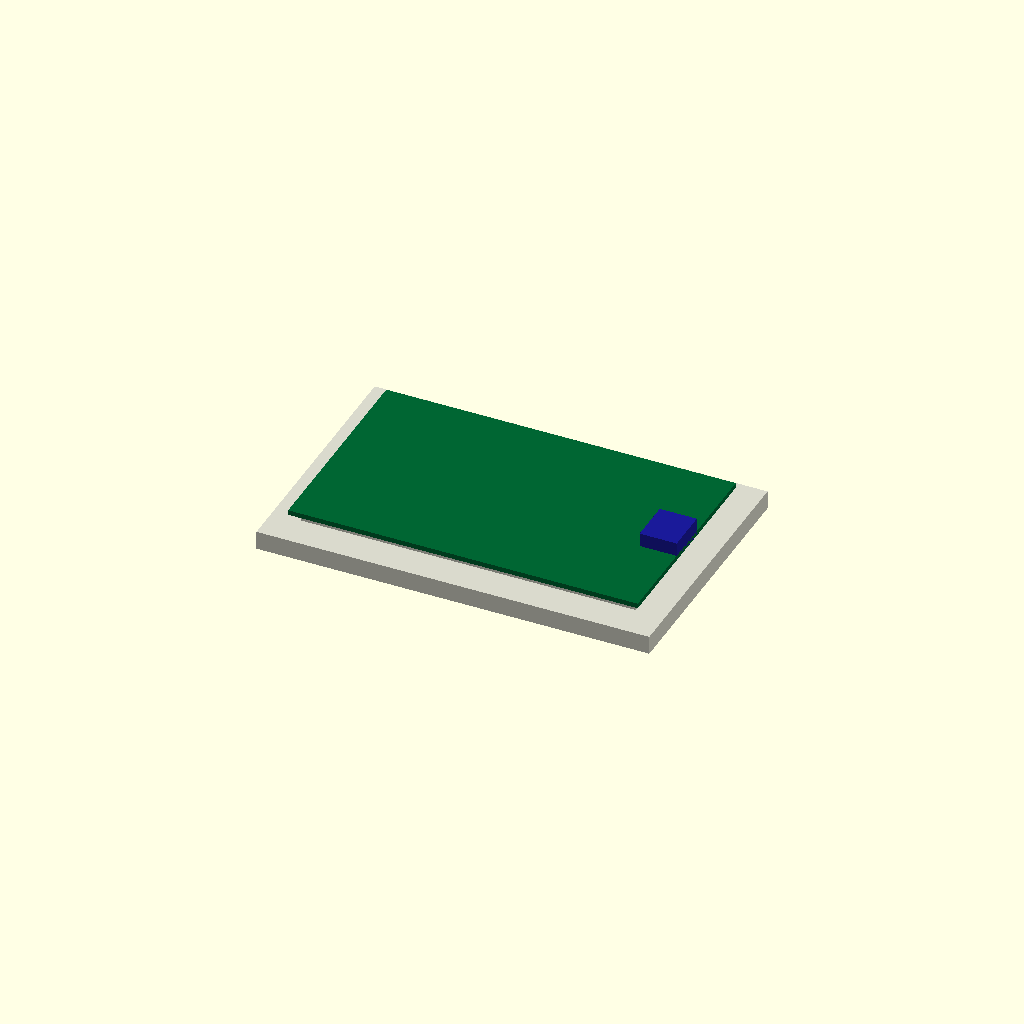
Cell 1: the model at its default parameters.
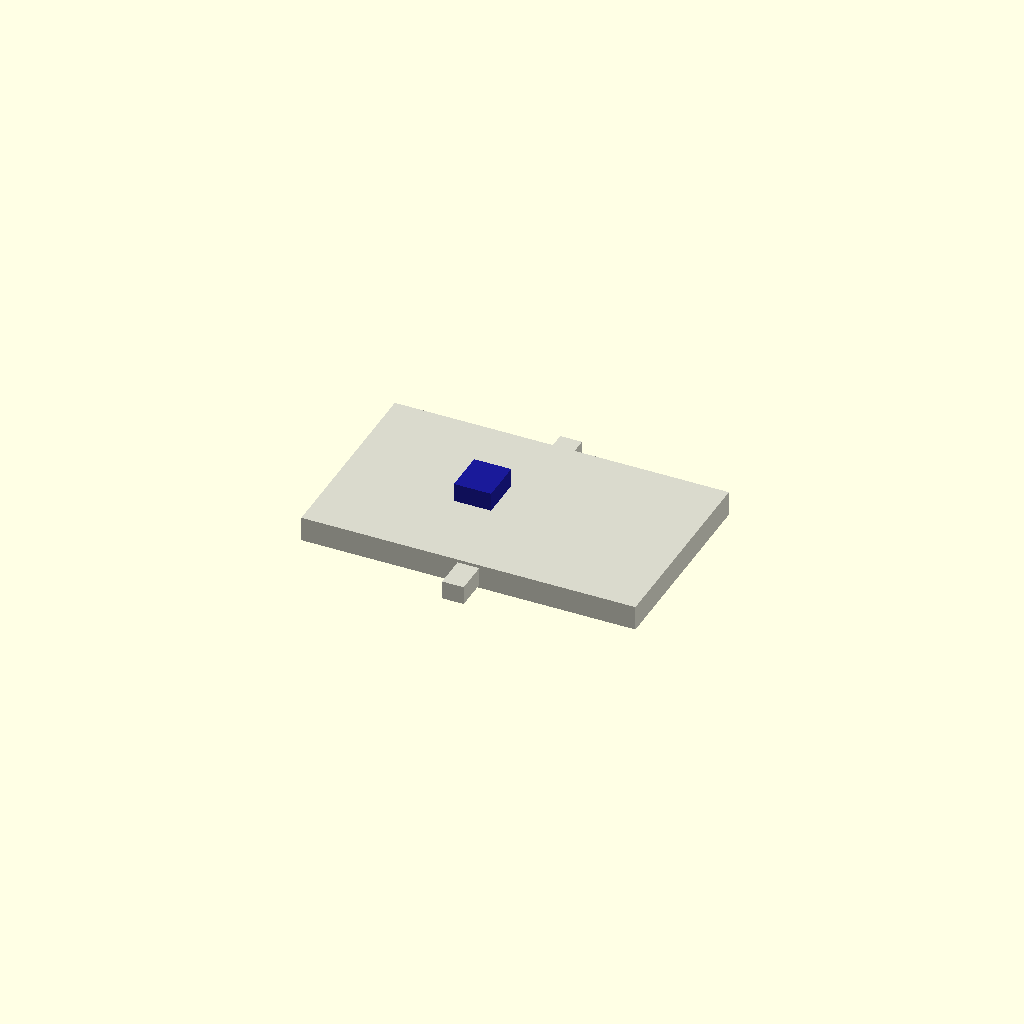
Cell 2 — display_width_mm set to 1, the other parameters unchanged.
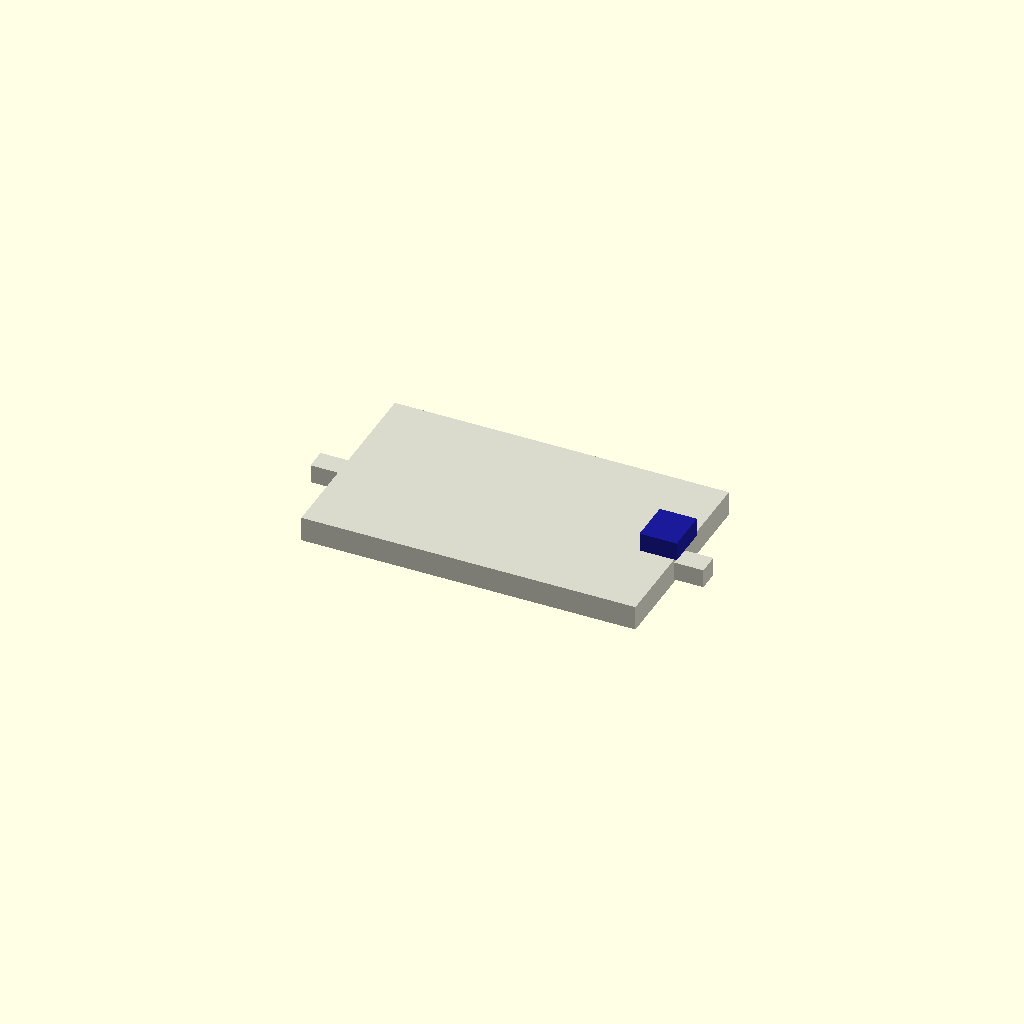
Cell 3: the same model with display_height_mm = 1.
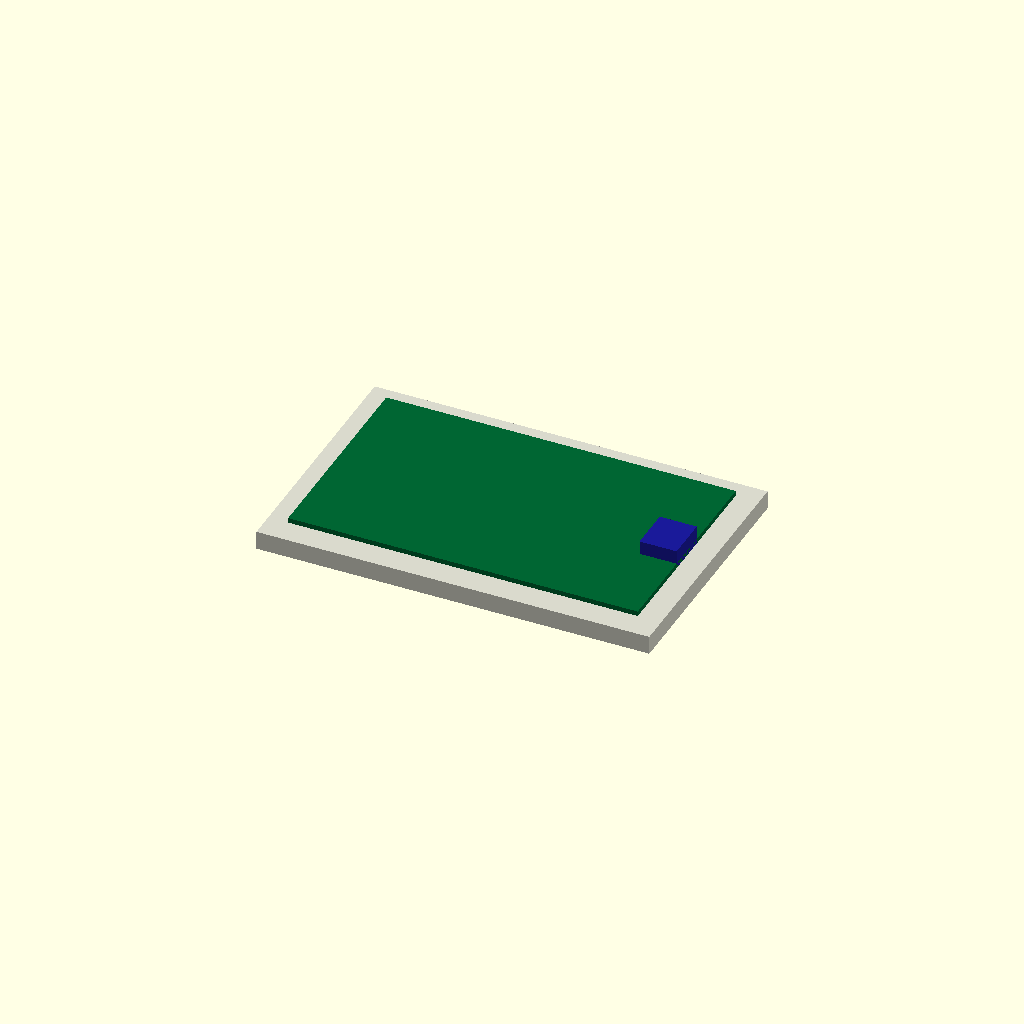
Cell 4 — display_thickness_mm set to 0.05, the other parameters unchanged.
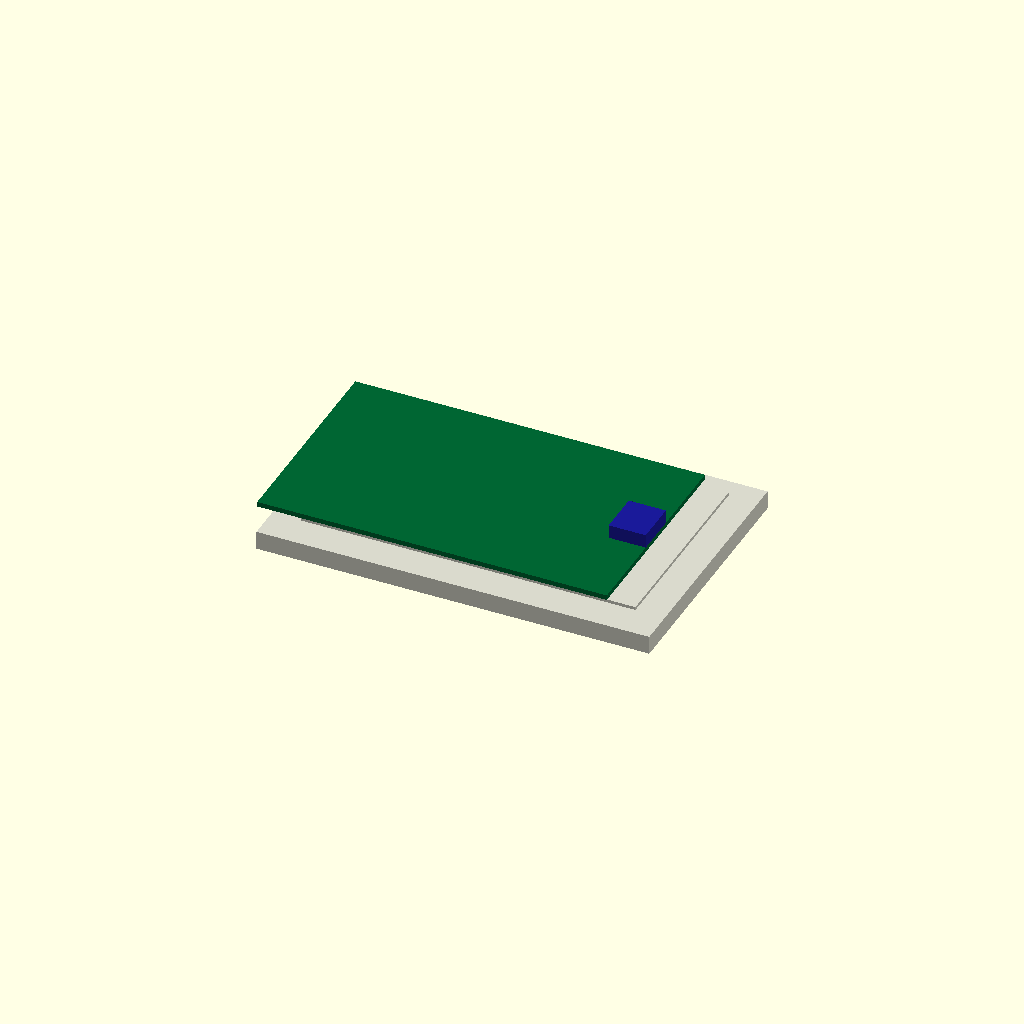
Cell 5: pcb_offset_x_mm = -10 (everything else at default).
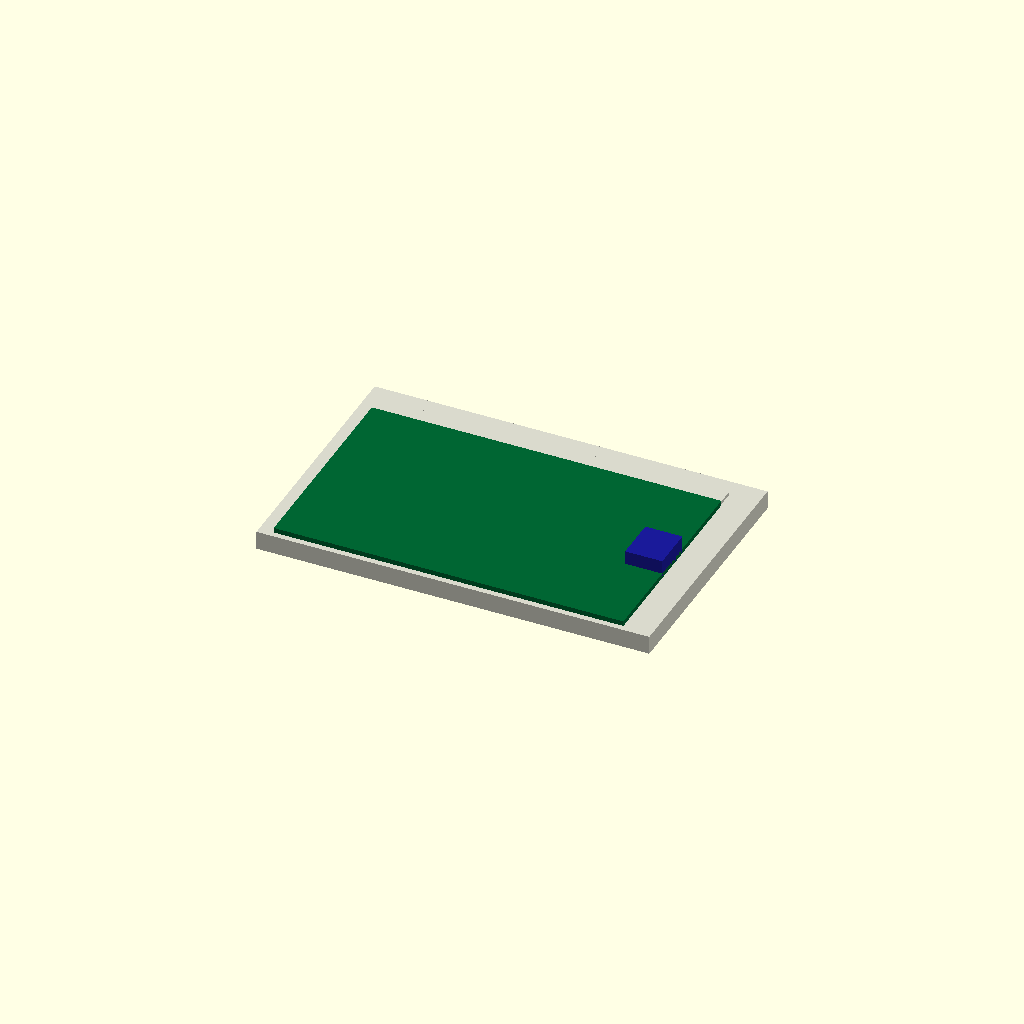
Cell 6 — pcb_offset_y_mm set to -10, the other parameters unchanged.
All cells are drawn from one camera (rotation 55°, 0°, 25°, orthographic, colour scheme Cornfield), so only the parameter changes between them.
OpenSCAD source file results/nopscadlib/ablations/no_recovery/scad/display__HDMI5.scad:
// Parameters
display_width_mm = 121; //[60.5:242:1]
display_height_mm = 76; //[38:152:1]
display_thickness_mm = 2.85; //[1.4:5.7:0.05]
pcb_offset_x_mm = 0; //[-10:10:0.5]
pcb_offset_y_mm = 0; //[-10:10:0.5]
pcb_offset_z_mm = 1.9; //[0:6:0.1]
aperture_min_x_mm = -54; //[-108:-27:0.5]
aperture_min_y_mm = -30.225; //[-60.45:-15.1125:0.5]
aperture_max_x_mm = 54; //[27:108:0.5]
aperture_max_y_mm = 34.575; //[17.2875:69.15:0.5]
aperture_depth_mm = 0.5; //[0.25:2:0.05]
touch_min_x_mm = -58.7; //[-117.4:-29.35:0.5]
touch_min_y_mm = -34; //[-68:-17:0.5]
touch_max_x_mm = 58.7; //[29.35:117.4:0.5]
touch_max_y_mm = 36.25; //[18.125:72.5:0.5]
touch_thickness_mm = 1; //[0.5:3:0.05]
thread_length_mm = 2; //[1:6:0.25]
ts_ribbon_min_x_mm = -2.5; //[-10:0:0.5]
ts_ribbon_min_y_mm = -39; //[-78:-19.5:0.5]
ts_ribbon_max_x_mm = 10.5; //[5.25:21:0.5]
ts_ribbon_max_y_mm = -33; //[-66:-16.5:0.5]
bezel_wall_mm = 3; //[1.5:8:0.5]
bezel_thickness_mm = 6; //[3:15:0.5]
pcb_thickness_mm = 1.6; //[0.8:3.2:0.1]
pcb_margin_mm = 4; //[2:12:0.5]
hdmi_width_mm = 14; //[7:28:0.5]
hdmi_height_mm = 6; //[3:12:0.5]
hdmi_depth_mm = 12; //[6:24:0.5]
screw_knob_radius_mm = 6; //[3:12:0.5]
screw_knob_height_mm = 4; //[2:10:0.5]
screw_shaft_radius_mm = 1.5; //[0.8:3:0.1]
overlap_mm = 1; //[0.5:2:0.1]

// Display - complete geometry
module display() {
  color([0.85, 0.85, 0.8]) {
    difference() {
      // Main display body
      cube([display_width_mm + 2*bezel_wall_mm, display_height_mm + 2*bezel_wall_mm, bezel_thickness_mm], center=true);
      // Front aperture cutout
      translate([(aperture_min_x_mm + aperture_max_x_mm)/2, (aperture_min_y_mm + aperture_max_y_mm)/2, bezel_thickness_mm/2 - (aperture_depth_mm + overlap_mm)/2])
        cube([aperture_max_x_mm - aperture_min_x_mm, aperture_max_y_mm - aperture_min_y_mm, aperture_depth_mm + overlap_mm], center=true);
    }
  }
}

// HDMI - complete geometry
module hdmi() {
  color([0.1, 0.1, 0.6]) {
    translate([(display_width_mm - 2*pcb_margin_mm)/2 - hdmi_depth_mm/2 + pcb_offset_x_mm, pcb_offset_y_mm, bezel_thickness_mm/2 + display_thickness_mm + pcb_offset_z_mm + hdmi_height_mm/2 - overlap_mm])
      cube([hdmi_depth_mm, hdmi_width_mm, hdmi_height_mm], center=true);
  }
}

// PCB - complete geometry
module pcb() {
  color([0.0, 0.4, 0.2]) {
    translate([pcb_offset_x_mm, pcb_offset_y_mm, bezel_thickness_mm/2 + display_thickness_mm + pcb_offset_z_mm + pcb_thickness_mm/2 - overlap_mm])
      cube([display_width_mm - 2*pcb_margin_mm, display_height_mm - 2*pcb_margin_mm, pcb_thickness_mm], center=true);
  }
}

// Display Aperture - complete geometry
module display_aperture() {
  color([0.85, 0.85, 0.8]) {
    translate([(aperture_min_x_mm + aperture_max_x_mm)/2, (aperture_min_y_mm + aperture_max_y_mm)/2, 0])
      cube([aperture_max_x_mm - aperture_min_x_mm, aperture_max_y_mm - aperture_min_y_mm, bezel_thickness_mm + 2*overlap_mm], center=true);
  }
}

// Screw Knob Assembly - complete geometry
module screw_knob_assembly() {
  color([0.2, 0.2, 0.2]) {
    union() {
      // Knob
      translate([0, 0, -bezel_thickness_mm/2 - screw_knob_height_mm/2 + overlap_mm])
        cylinder(r=screw_knob_radius_mm, h=screw_knob_height_mm, center=true);
      // Shaft
      translate([0, 0, -bezel_thickness_mm/2 + (thread_length_mm - screw_knob_height_mm)/2])
        cylinder(r=screw_shaft_radius_mm, h=thread_length_mm + screw_knob_height_mm, center=true);
    }
  }
}

// Assembly
module assembly() {
  display();
  hdmi();
  pcb();
  display_aperture();
  screw_knob_assembly();
}

assembly();
Parameter table extracted from the source (name, type, default, range or options):
display_width_mm: number, default 121, range 1 to 60.5, step 242
display_height_mm: number, default 76, range 1 to 38, step 152
display_thickness_mm: number, default 2.85, range 0.05 to 1.4, step 5.7
pcb_offset_x_mm: number, default 0, range -10 to 0.5, step 10
pcb_offset_y_mm: number, default 0, range -10 to 0.5, step 10
pcb_offset_z_mm: number, default 1.9, range 0 to 0.1, step 6
aperture_min_x_mm: number, default -54, range -108 to 0.5
aperture_min_y_mm: number, default -30.225, range -60.45 to 0.5
aperture_max_x_mm: number, default 54, range 0.5 to 27, step 108
aperture_max_y_mm: number, default 34.575, range 0.5 to 17.2875, step 69.15
aperture_depth_mm: number, default 0.5, range 0.05 to 0.25, step 2
touch_min_x_mm: number, default -58.7, range -117.4 to 0.5
touch_min_y_mm: number, default -34, range -68 to 0.5
touch_max_x_mm: number, default 58.7, range 0.5 to 29.35, step 117.4
touch_max_y_mm: number, default 36.25, range 0.5 to 18.125, step 72.5
touch_thickness_mm: number, default 1, range 0.05 to 0.5, step 3
thread_length_mm: number, default 2, range 0.25 to 1, step 6
ts_ribbon_min_x_mm: number, default -2.5, range -10 to 0.5
ts_ribbon_min_y_mm: number, default -39, range -78 to 0.5
ts_ribbon_max_x_mm: number, default 10.5, range 0.5 to 5.25, step 21
ts_ribbon_max_y_mm: number, default -33, range -66 to 0.5
bezel_wall_mm: number, default 3, range 0.5 to 1.5, step 8
bezel_thickness_mm: number, default 6, range 0.5 to 3, step 15
pcb_thickness_mm: number, default 1.6, range 0.1 to 0.8, step 3.2
pcb_margin_mm: number, default 4, range 0.5 to 2, step 12
hdmi_width_mm: number, default 14, range 0.5 to 7, step 28
hdmi_height_mm: number, default 6, range 0.5 to 3, step 12
hdmi_depth_mm: number, default 12, range 0.5 to 6, step 24
screw_knob_radius_mm: number, default 6, range 0.5 to 3, step 12
screw_knob_height_mm: number, default 4, range 0.5 to 2, step 10
screw_shaft_radius_mm: number, default 1.5, range 0.1 to 0.8, step 3
overlap_mm: number, default 1, range 0.1 to 0.5, step 2
